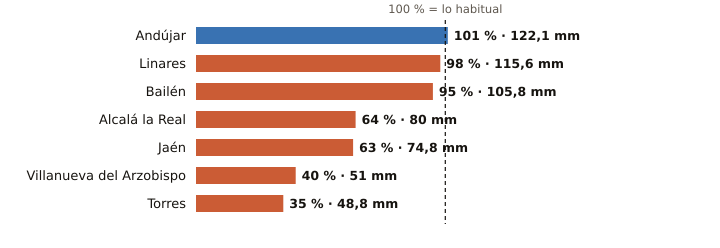

The file beside this chart, header and first rows:
estacion, provincia, indicativo, mm_otono, referencia_mm, pct, periodo_referencia, hasta, hora
Andújar, Jaén, 5298X, 122.1, 121.4, 101, 2001-2025, 2026-11-18, 
Linares, Jaén, 5279X, 115.6, 118.0, 98, 2004-2025, 2026-11-18, 23
Bailén, Jaén, 5281X, 105.8, 111.8, 95, 2009-2025, 2026-11-18, 23
Alcalá la Real, Jaén, 5406X, 80.0, 125.6, 64, 2008-2025, 2026-11-18, 
Jaén, Jaén, 5270B, 74.8, 118.4, 63, 1991-2020, 2026-11-18, 
Villanueva del Arzobispo, Jaén, 5210X, 51.0, 127.4, 40, 2008-2025, 2026-11-18, 23
Torres, Jaén, 5165X, 48.8, 139.5, 35, 2008-2025, 2026-11-18, 22
